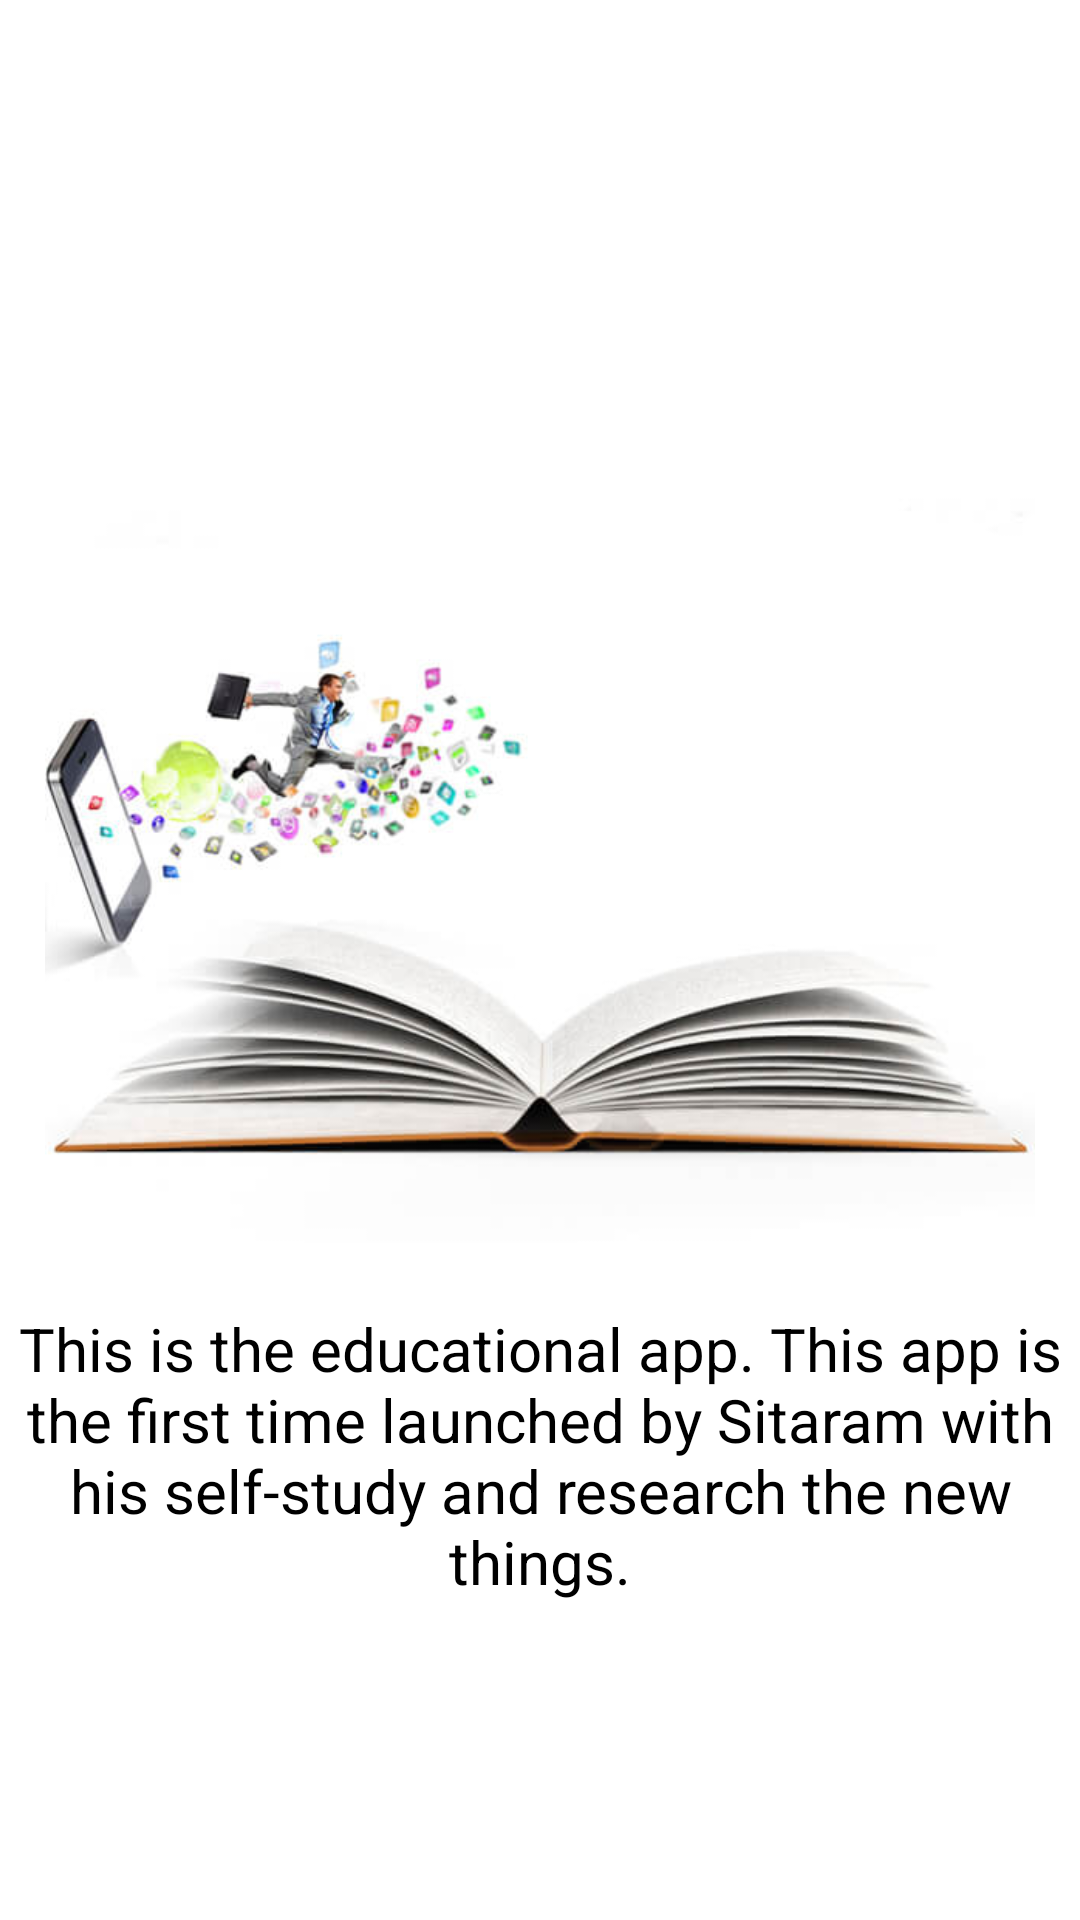

Here is an Android app screen rendered from its layout file. Give the layout XML and the strings, colors and styles it references.
<!-- AndroidManifest.xml: application theme Theme.Sitaram.NoActionBar -->
<!-- res/layout/fragment_final_view_pager.xml -->
<?xml version="1.0" encoding="utf-8"?>
<FrameLayout xmlns:android="http://schemas.android.com/apk/res/android"
    xmlns:tools="http://schemas.android.com/tools"
    android:layout_width="match_parent"
    android:layout_height="match_parent"
    tools:context=".FinalViewPagerFragment">

    
    <LinearLayout
        android:layout_width="match_parent"
        android:layout_height="wrap_content"
        android:layout_marginTop="60dp"
        android:orientation="vertical"
        tools:ignore="UselessParent">

        <ImageView
            android:layout_width="330dp"
            android:layout_height="315dp"
            android:layout_gravity="center"
            android:layout_marginTop="50dp"
            android:src="@mipmap/ic_book"
            android:contentDescription="@null" />

        <LinearLayout
            android:layout_width="match_parent"
            android:layout_height="wrap_content"
            android:layout_marginTop="5dp"
            android:orientation="vertical">

            <TextView
                android:id="@+id/txtMessage"
                android:layout_width="match_parent"
                android:layout_height="wrap_content"
                android:layout_marginTop="1dp"
                android:paddingLeft="5dp"
                android:paddingTop="5dp"
                android:paddingRight="5dp"
                android:text="@string/this_is_the_educational_app_this_app_is_the_first_time_launched_by_sitaram_with_his_self_study_and_research_the_new_things"
                android:textAlignment="center"
                android:textColor="@color/black"
                android:textSize="20sp" />

        </LinearLayout>
    </LinearLayout>

</FrameLayout>
<!-- resources referenced by this layout -->
<resources>
  <!-- mipmap ic_book: jpg bitmap (mipmap-xxhdpi, 21137 bytes) -->
  <string name="this_is_the_educational_app_this_app_is_the_first_time_launched_by_sitaram_with_his_self_study_and_research_the_new_things">This is the educational app. This app is the first time launched by Sitaram with his self-study and research the new things.</string>
  <style name="Theme.Sitaram.NoActionBar">
          <item name="windowActionBar">false</item>
          <item name="windowNoTitle">true</item>
      </style>
  <!-- not gathered from this repository: default colours our renderer supplied (Android Studio template values) -->
  <color name="black">#FF000000</color>
</resources>
